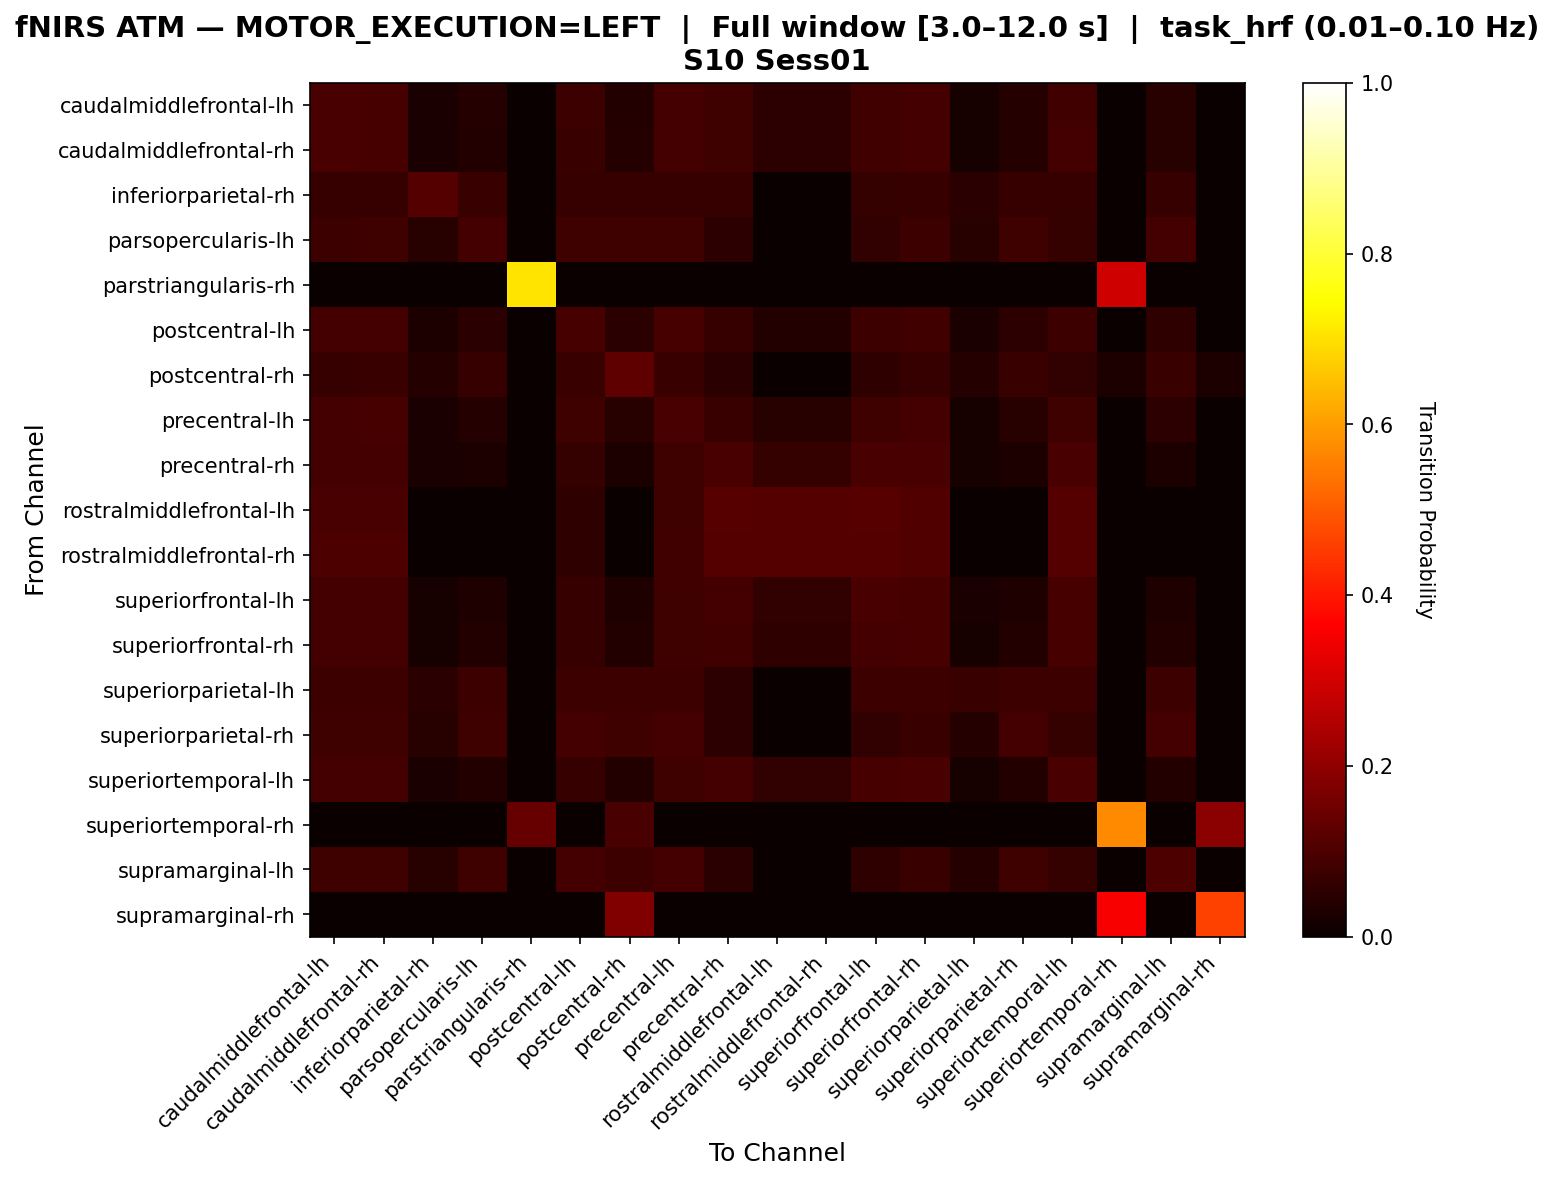

Values plotted in this chart, from the file beside it:
, caudalmiddlefrontal-lh, caudalmiddlefrontal-rh, inferiorparietal-rh, parsopercularis-lh, parstriangularis-rh, postcentral-lh, postcentral-rh, precentral-lh, precentral-rh, rostralmiddlefrontal-lh, rostralmiddlefrontal-rh, superiorfrontal-lh, superiorfrontal-rh, superiorparietal-lh, superiorparietal-rh, superiortemporal-lh, superiortemporal-rh, supramarginal-lh, supramarginal-rh
caudalmiddlefrontal-lh, 0.09459, 0.09054, 0.02432, 0.03919, 0.0, 0.07432, 0.03784, 0.08784, 0.07838, 0.0527, 0.0527, 0.08514, 0.08784, 0.02297, 0.04054, 0.08514, 0.0, 0.04595, 0.0
caudalmiddlefrontal-rh, 0.09404, 0.09272, 0.02384, 0.03841, 0.0, 0.07417, 0.03974, 0.08742, 0.07947, 0.05166, 0.05166, 0.08344, 0.08874, 0.02252, 0.04238, 0.08609, 0.0, 0.04371, 0.0
inferiorparietal-rh, 0.06977, 0.06977, 0.1124, 0.07364, 0.0, 0.06977, 0.06977, 0.06977, 0.06977, 0.0, 0.0, 0.06589, 0.06977, 0.05039, 0.06977, 0.06977, 0.0, 0.06977, 0.0
parsopercularis-lh, 0.07634, 0.07888, 0.0458, 0.08651, 0.0, 0.08142, 0.08142, 0.08142, 0.05344, 0.0, 0.0, 0.06107, 0.07634, 0.04326, 0.08142, 0.06616, 0.0, 0.08651, 0.0
parstriangularis-rh, 0.0, 0.0, 0.0, 0.0, 0.7069, 0.0, 0.0, 0.0, 0.0, 0.0, 0.0, 0.0, 0.0, 0.0, 0.0, 0.0, 0.2931, 0.0, 0.0
postcentral-lh, 0.0873, 0.08889, 0.02857, 0.04762, 0.0, 0.09048, 0.04921, 0.09365, 0.06984, 0.03651, 0.03651, 0.0746, 0.08254, 0.02698, 0.05238, 0.07778, 0.0, 0.05714, 0.0
postcentral-rh, 0.06897, 0.07356, 0.04138, 0.06897, 0.0, 0.07356, 0.1287, 0.07356, 0.04828, 0.0, 0.0, 0.05517, 0.06667, 0.03908, 0.07356, 0.05977, 0.02759, 0.07356, 0.02759
precentral-lh, 0.08929, 0.09066, 0.02473, 0.04258, 0.0, 0.08104, 0.04396, 0.09478, 0.07418, 0.04533, 0.04533, 0.0783, 0.08654, 0.02335, 0.0467, 0.08104, 0.0, 0.0522, 0.0
precentral-rh, 0.08824, 0.08824, 0.02647, 0.03088, 0.0, 0.06471, 0.03088, 0.07941, 0.09559, 0.06471, 0.06471, 0.09412, 0.09412, 0.02059, 0.03088, 0.09559, 0.0, 0.03088, 0.0
rostralmiddlefrontal-lh, 0.0963, 0.0963, 0.0, 0.0, 0.0, 0.05679, 0.0, 0.08148, 0.1136, 0.1111, 0.1111, 0.1136, 0.1086, 0.0, 0.0, 0.1111, 0.0, 0.0, 0.0
rostralmiddlefrontal-rh, 0.09774, 0.09774, 0.0, 0.0, 0.0, 0.05764, 0.0, 0.08271, 0.1128, 0.1103, 0.1103, 0.1128, 0.1078, 0.0, 0.0, 0.1103, 0.0, 0.0, 0.0
superiorfrontal-lh, 0.08911, 0.08911, 0.02122, 0.03395, 0.0, 0.06648, 0.03395, 0.08062, 0.08628, 0.06223, 0.06223, 0.0976, 0.09335, 0.02405, 0.03395, 0.09194, 0.0, 0.03395, 0.0
superiorfrontal-rh, 0.08701, 0.08961, 0.02338, 0.03896, 0.0, 0.06883, 0.03896, 0.08182, 0.08442, 0.05714, 0.05714, 0.08831, 0.09351, 0.02208, 0.03896, 0.09091, 0.0, 0.03896, 0.0
superiorparietal-lh, 0.07522, 0.07522, 0.04867, 0.07522, 0.0, 0.07522, 0.07522, 0.07522, 0.0531, 0.0, 0.0, 0.07522, 0.07522, 0.0708, 0.07522, 0.07522, 0.0, 0.07522, 0.0
superiorparietal-rh, 0.07862, 0.08108, 0.04423, 0.07862, 0.0, 0.086, 0.07862, 0.08845, 0.0516, 0.0, 0.0, 0.05897, 0.07371, 0.04177, 0.086, 0.06388, 0.0, 0.08845, 0.0
superiortemporal-lh, 0.08832, 0.08832, 0.02446, 0.03533, 0.0, 0.06658, 0.03533, 0.08016, 0.08832, 0.05978, 0.05978, 0.09239, 0.09375, 0.0231, 0.03533, 0.09375, 0.0, 0.03533, 0.0
superiortemporal-rh, 0.0, 0.0, 0.0, 0.0, 0.1371, 0.0, 0.09677, 0.0, 0.0, 0.0, 0.0, 0.0, 0.0, 0.0, 0.0, 0.0, 0.5726, 0.0, 0.1935
supramarginal-lh, 0.07952, 0.07952, 0.04337, 0.07952, 0.0, 0.08675, 0.07711, 0.08916, 0.0506, 0.0, 0.0, 0.05783, 0.07229, 0.04096, 0.08193, 0.06265, 0.0, 0.0988, 0.0
supramarginal-rh, 0.0, 0.0, 0.0, 0.0, 0.0, 0.0, 0.1791, 0.0, 0.0, 0.0, 0.0, 0.0, 0.0, 0.0, 0.0, 0.0, 0.3582, 0.0, 0.4627
